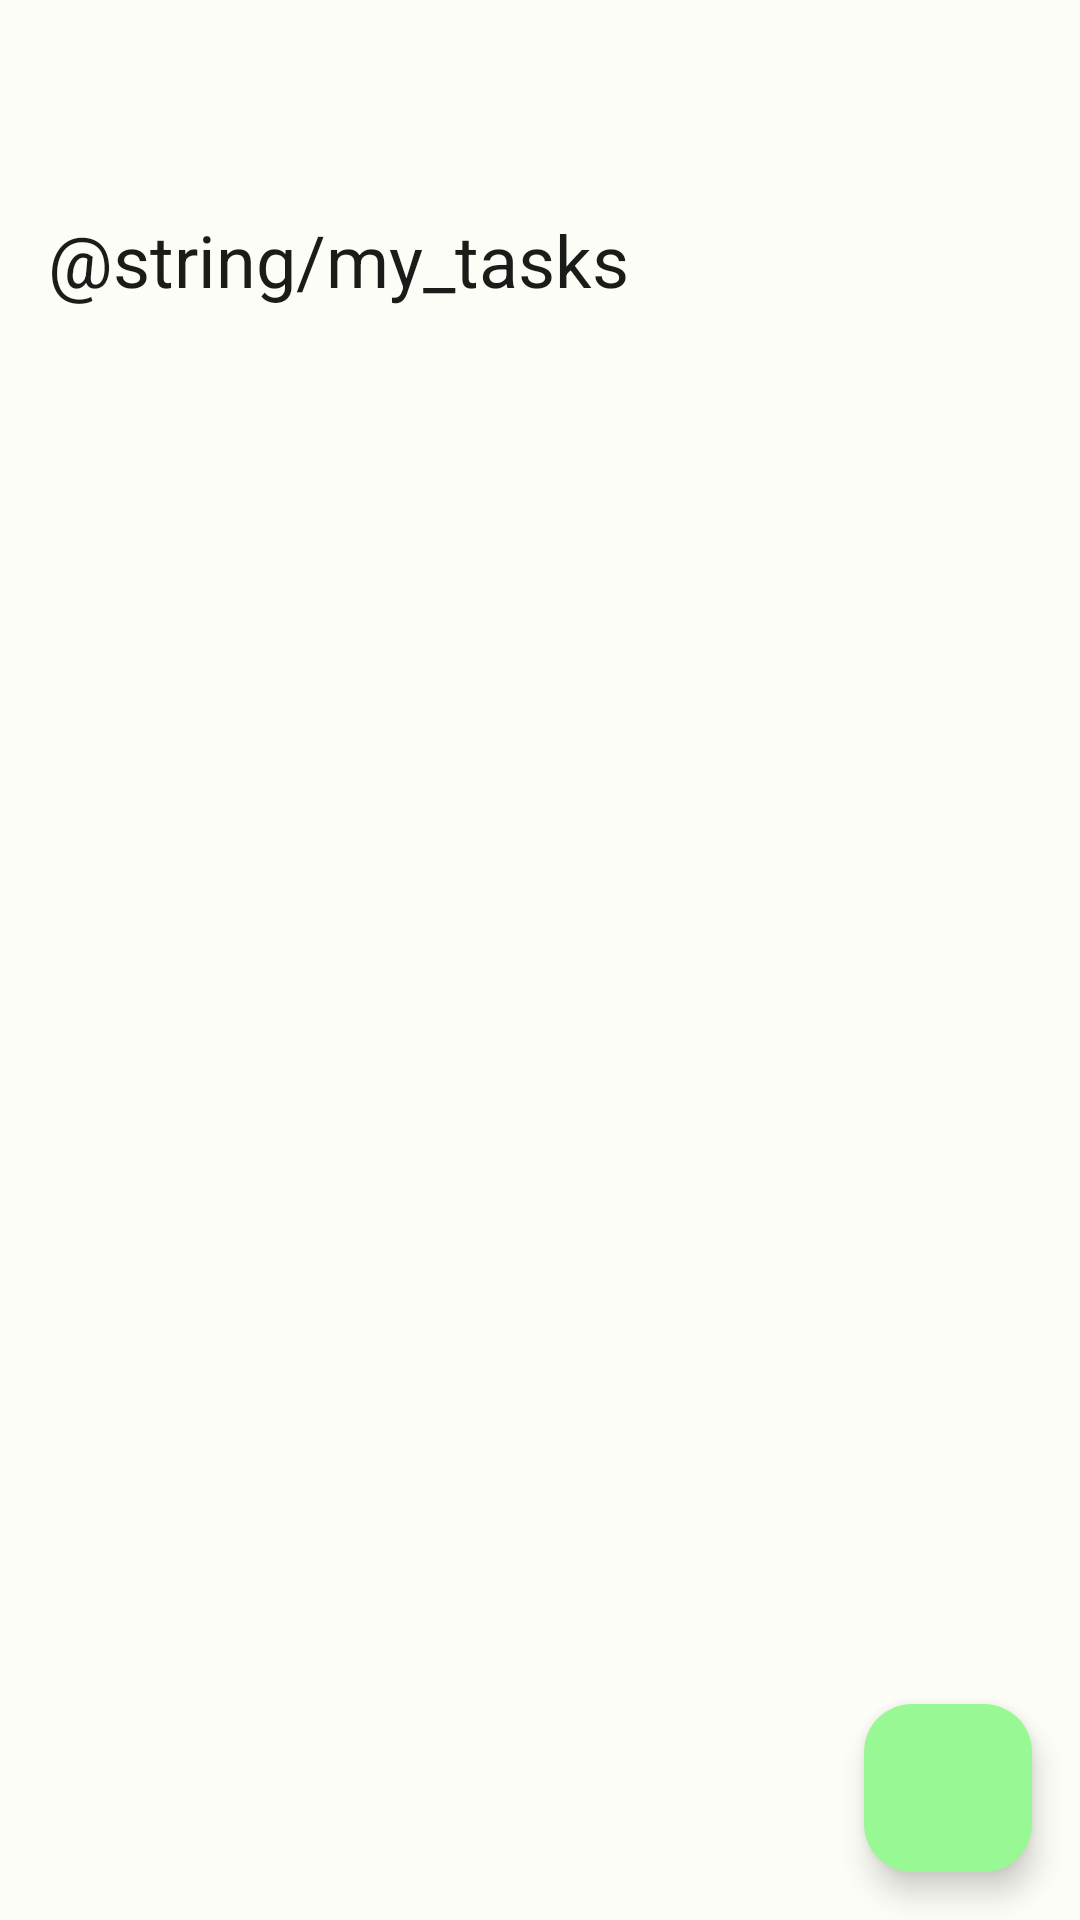

This screen was rendered from an Android layout file. Write that file and the resources it references.
<!-- AndroidManifest.xml: application theme Theme.ToDoApplication -->
<!-- res/layout/fragment_todo_list.xml -->
<?xml version="1.0" encoding="utf-8"?>
<layout xmlns:android="http://schemas.android.com/apk/res/android"
    xmlns:app="http://schemas.android.com/apk/res-auto"
    xmlns:tools="http://schemas.android.com/tools"
    android:fitsSystemWindows="true">

    <data>

        <variable
            name="viewModel"
            type="com.todoapplication.ui.fragments.todolist.TodoListViewModel" />
    </data>

    <androidx.coordinatorlayout.widget.CoordinatorLayout
        android:layout_width="match_parent"
        android:layout_height="match_parent"
        tools:context=".ui.fragments.todolist.TodoListFragment">

        <com.google.android.material.appbar.AppBarLayout
            android:layout_width="match_parent"
            android:layout_height="wrap_content">

            <com.google.android.material.appbar.CollapsingToolbarLayout
                style="?attr/collapsingToolbarLayoutMediumStyle"
                android:layout_width="match_parent"
                android:layout_height="?attr/collapsingToolbarLayoutMediumSize"
                app:contentScrim="?attr/colorSurface"
                app:expandedTitleMarginStart="16dp"
                app:layout_scrollFlags="scroll|exitUntilCollapsed"
                app:title="@string/my_tasks"
                app:titleCollapseMode="fade">

                <com.google.android.material.appbar.MaterialToolbar
                    android:layout_width="match_parent"
                    android:layout_height="?attr/actionBarSize"
                    app:layout_collapseMode="pin" />

            </com.google.android.material.appbar.CollapsingToolbarLayout>
        </com.google.android.material.appbar.AppBarLayout>

        <androidx.core.widget.NestedScrollView
            android:layout_width="match_parent"
            android:layout_height="match_parent"
            app:layout_behavior="@string/appbar_scrolling_view_behavior">

            <androidx.constraintlayout.widget.ConstraintLayout
                android:layout_width="match_parent"
                android:layout_height="match_parent"/>
        </androidx.core.widget.NestedScrollView>

        <com.google.android.material.floatingactionbutton.FloatingActionButton
            android:id="@+id/addButton"
            android:layout_width="wrap_content"
            android:layout_height="wrap_content"
            android:layout_gravity="bottom|end"
            android:layout_marginEnd="16dp"
            android:layout_marginBottom="16dp"
            android:src="@drawable/ic_add" />
    </androidx.coordinatorlayout.widget.CoordinatorLayout>
</layout>
<!-- resources referenced by this layout -->
<resources>
  <string name="my_tasks">Мои дела</string>
  <style name="Theme.ToDoApplication" parent="Theme.Material3.Light.NoActionBar">
          <item name="colorPrimary">#006E1C</item>
          <item name="colorOnPrimary">#FFFFFF</item>
          <item name="colorPrimaryContainer">#98F994</item>
          <item name="colorOnPrimaryContainer">#002204</item>
  
          <item name="colorSecondary">#52634F</item>
          <item name="colorOnSecondary">#FFFFFF</item>
          <item name="colorSecondaryContainer">#D5E8CF</item>
          <item name="colorOnSecondaryContainer">#111F0F</item>
  
          <item name="colorTertiary">#38656A</item>
          <item name="colorOnTertiary">#FFFFFF</item>
          <item name="colorTertiaryContainer">#BCEBF0</item>
          <item name="colorOnTertiaryContainer">#002023</item>
  
          <item name="colorError">#BA1A1A</item>
          <item name="colorOnError">#FFFFFF</item>
          <item name="colorErrorContainer">#FFDAD6</item>
          <item name="colorOnErrorContainer">#410002</item>
  
          <item name="colorSurface">#FCFDF6</item>
          <item name="colorOnSurface">#1A1C19</item>
          <item name="colorSurfaceVariant">#DEE5D8</item>
          <item name="colorOnSurfaceVariant">#424940</item>
  
          <item name="colorOutline">#72796F</item>
  
          <item name="android:colorBackground">#FCFDF6</item>
          <item name="colorOnBackground">#1A1C19</item>
  
          <item name="android:windowTranslucentStatus">true</item>
  
          <item name="windowActionBar">false</item>
          <item name="windowNoTitle">true</item>
      </style>
</resources>
